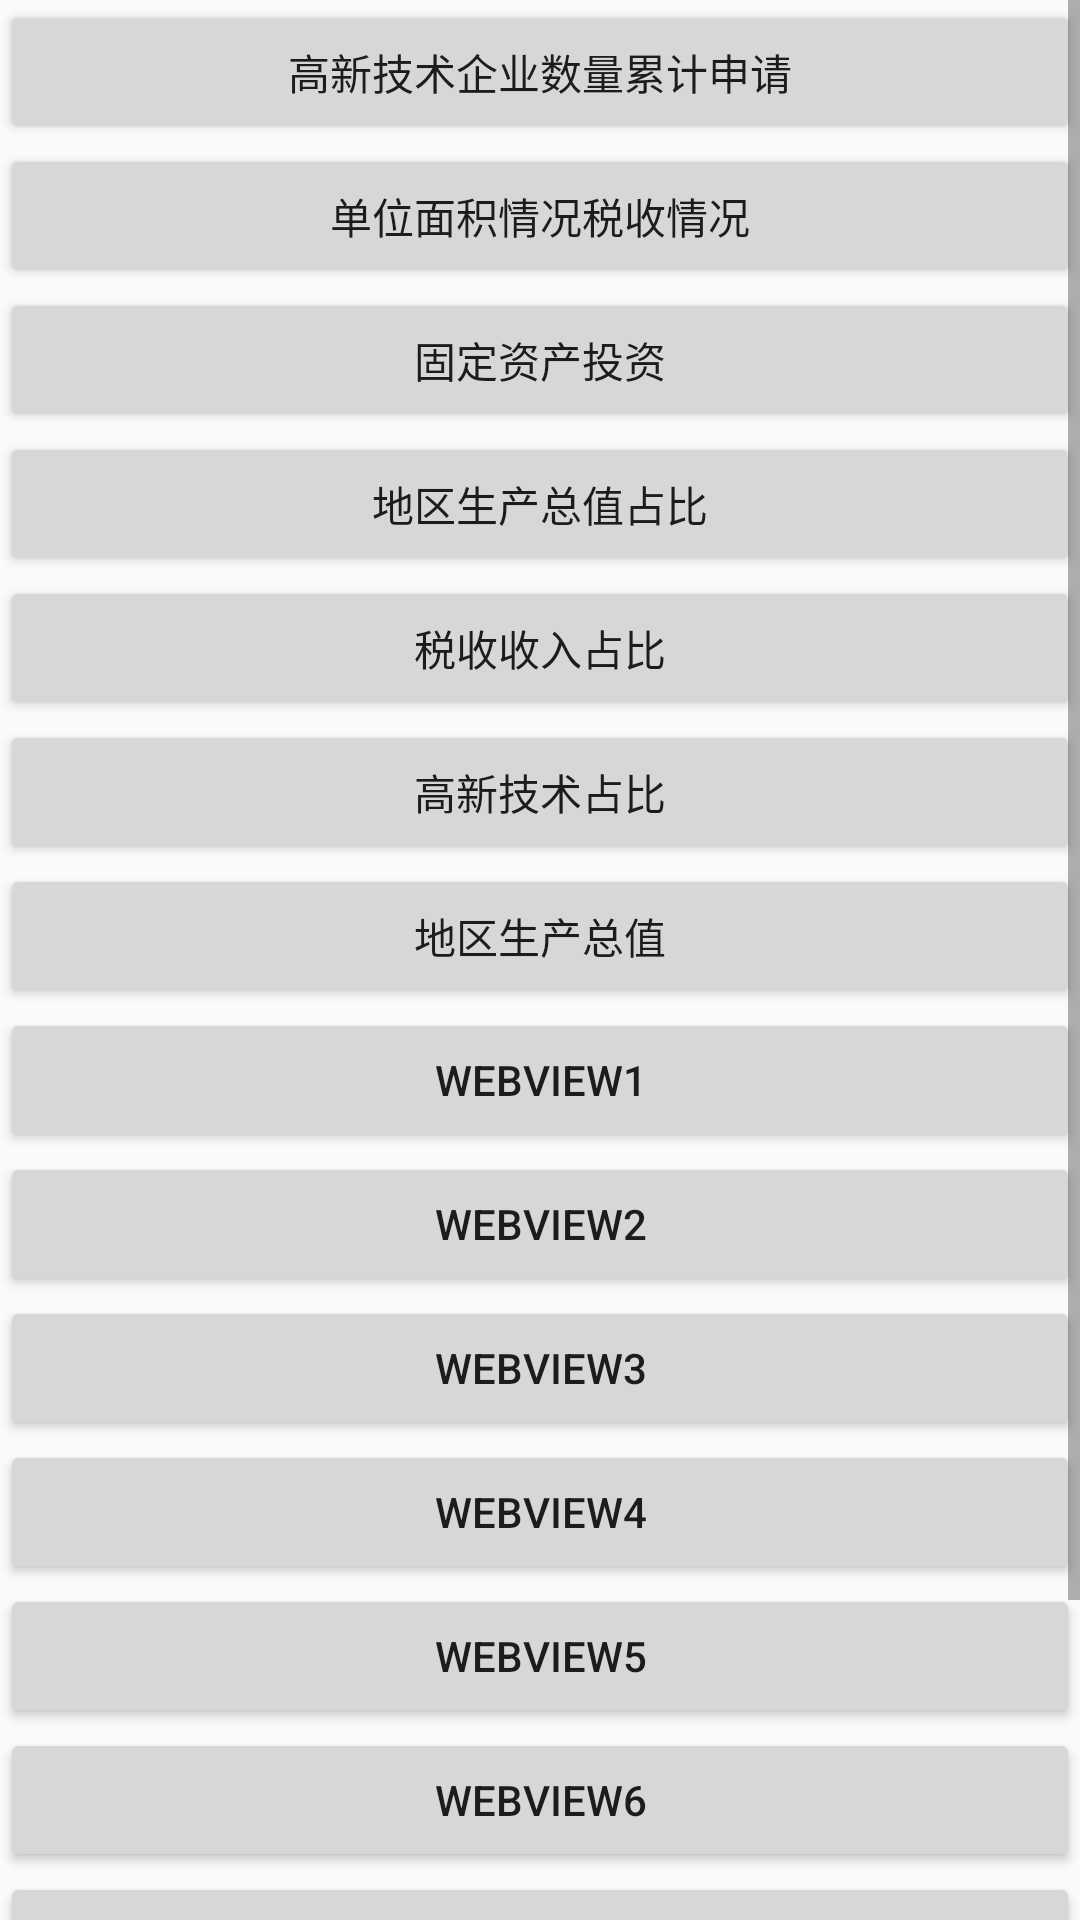

This screen was rendered from an Android layout file. Write that file and the resources it references.
<!-- AndroidManifest.xml: application theme AppTheme -->
<!-- res/layout/activity_chart.xml -->
<?xml version="1.0" encoding="utf-8"?>
<LinearLayout xmlns:android="http://schemas.android.com/apk/res/android"
    xmlns:tools="http://schemas.android.com/tools"
    android:layout_width="match_parent"
    android:layout_height="match_parent"
    android:gravity="center"
    android:orientation="vertical"
    tools:context="com.yt.wia.application.ChartActivity">

    <ScrollView
        android:layout_width="match_parent"
        android:layout_height="match_parent">

        <LinearLayout
            android:layout_width="match_parent"
            android:layout_height="match_parent"
            android:orientation="vertical">

            <Button
                android:id="@+id/lin1btn"
                android:layout_width="match_parent"
                android:layout_height="wrap_content"
                android:orientation="vertical"
                android:text="高新技术企业数量累计申请"/>

            <Button
                android:id="@+id/bar1btn"
                android:layout_width="match_parent"
                android:layout_height="wrap_content"
                android:text="单位面积情况税收情况"/>

            <Button
                android:id="@+id/fixedbtn"
                android:layout_width="match_parent"
                android:layout_height="wrap_content"
                android:text="固定资产投资"/>

            <Button
                android:id="@+id/areavaluebtn"
                android:layout_width="match_parent"
                android:layout_height="wrap_content"
                android:text="地区生产总值占比"/>

            <Button
                android:id="@+id/revenueeprobtn"
                android:layout_width="match_parent"
                android:layout_height="wrap_content"
                android:text="税收收入占比"/>

            <Button
                android:id="@+id/highnewprobtn"
                android:layout_width="match_parent"
                android:layout_height="wrap_content"
                android:text="高新技术占比"/>

            <Button
                android:id="@+id/areaproductionbtn"
                android:layout_width="match_parent"
                android:layout_height="wrap_content"
                android:text="地区生产总值"/>

            <Button
                android:id="@+id/webview1"
                android:layout_width="match_parent"
                android:layout_height="wrap_content"
                android:text="webview1"/>

            <Button
                android:id="@+id/webview2"
                android:layout_width="match_parent"
                android:layout_height="wrap_content"
                android:text="webview2"/>

            <Button
                android:id="@+id/webview3"
                android:layout_width="match_parent"
                android:layout_height="wrap_content"
                android:text="webview3"/>

            <Button
                android:id="@+id/webview4"
                android:layout_width="match_parent"
                android:layout_height="wrap_content"
                android:text="webview4"/>

            <Button
                android:id="@+id/webview5"
                android:layout_width="match_parent"
                android:layout_height="wrap_content"
                android:text="webview5"/>

            <Button
                android:id="@+id/webview6"
                android:layout_width="match_parent"
                android:layout_height="wrap_content"
                android:text="webview6"/>

            <Button
                android:id="@+id/webview7"
                android:layout_width="match_parent"
                android:layout_height="wrap_content"
                android:text="webview7"/>

            <Button
                android:id="@+id/webview8"
                android:layout_width="match_parent"
                android:layout_height="wrap_content"
                android:text="webview8"/>

            <Button
                android:id="@+id/webview9"
                android:layout_width="match_parent"
                android:layout_height="wrap_content"
                android:text="webview9"/>
        </LinearLayout>
    </ScrollView>
</LinearLayout>
<!-- resources referenced by this layout -->
<resources>
  <style name="AppTheme" parent="Theme.AppCompat.Light.NoActionBar">
          <item name="colorPrimary">@color/colorPrimary</item>
          <item name="colorPrimaryDark">@color/colorPrimaryDark</item>
          <item name="colorAccent">@color/colorAccent</item>
      </style>
  <color name="colorPrimary">#3399CC</color>
  <color name="colorPrimaryDark">#333333</color>
  <color name="colorAccent">#3399CC</color>
</resources>
